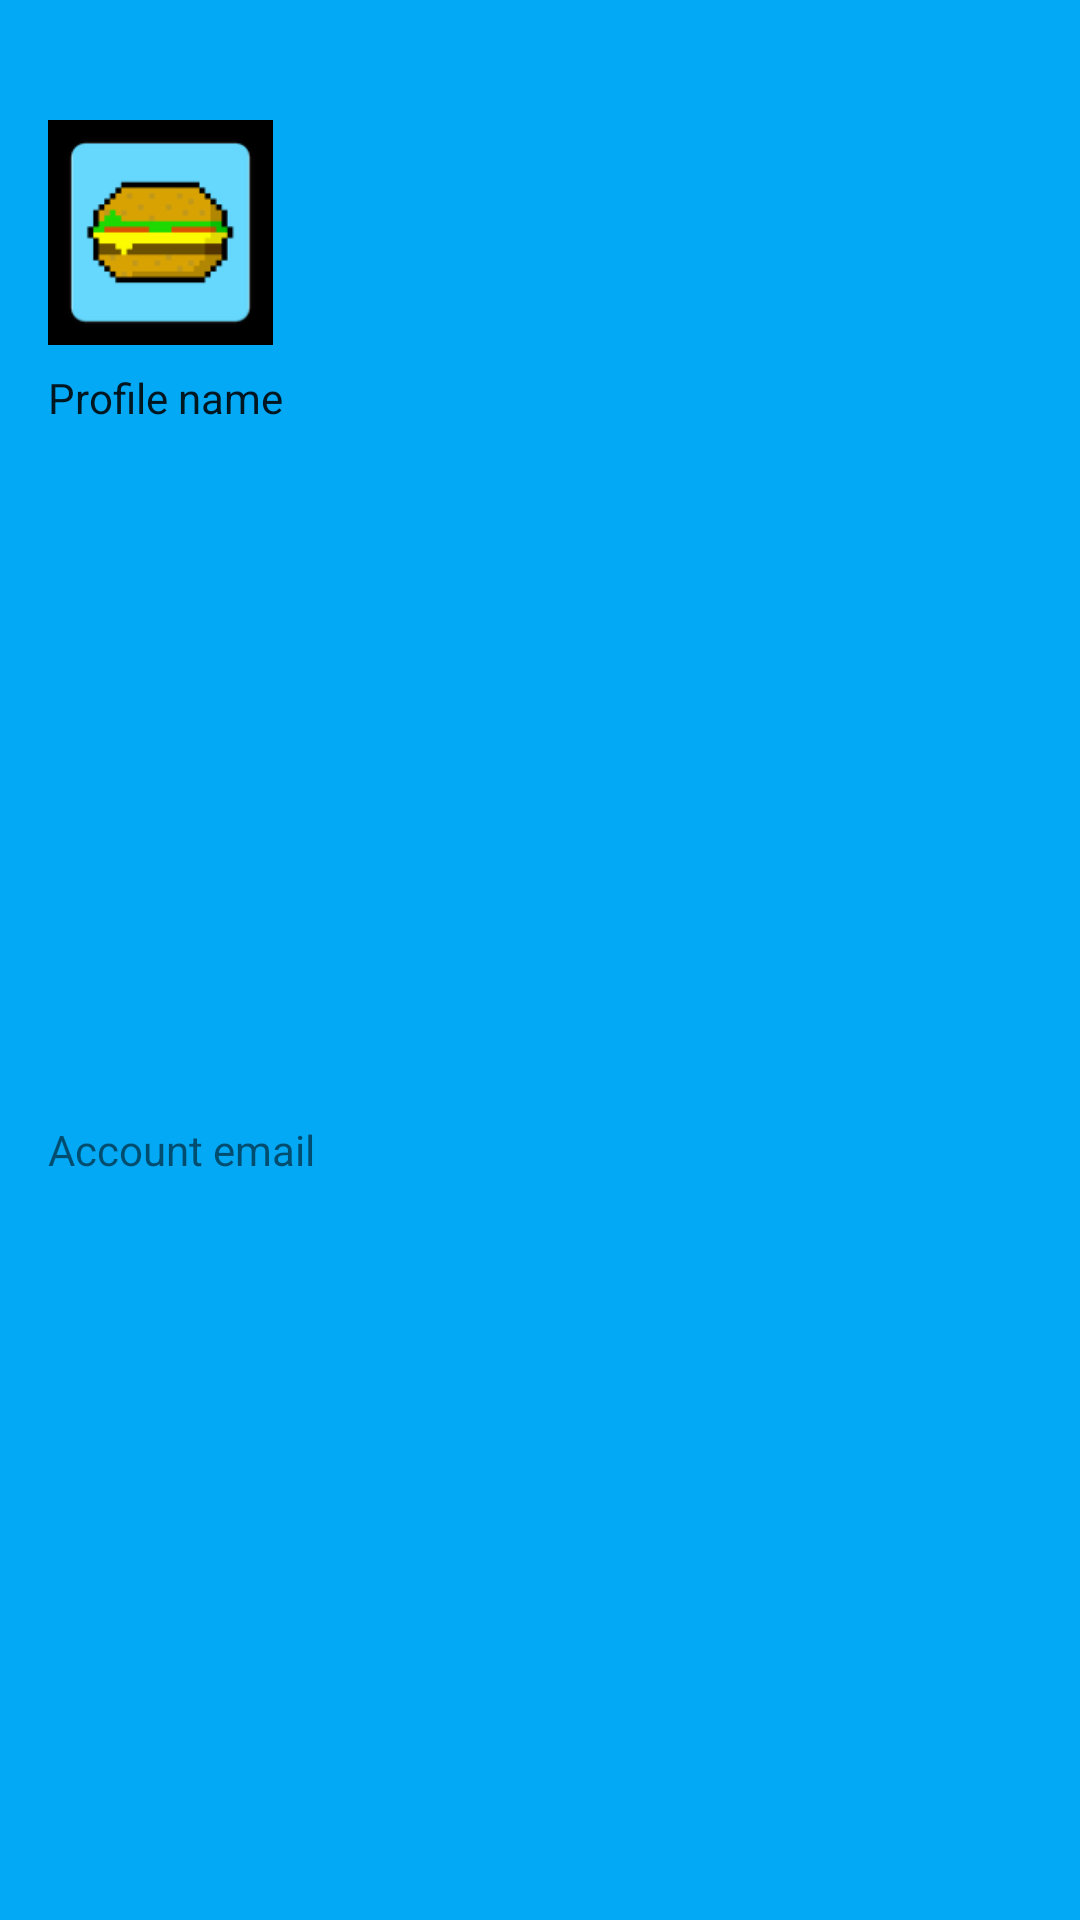

Here is an Android app screen rendered from its layout file. Give the layout XML and the strings, colors and styles it references.
<!-- AndroidManifest.xml: application theme Theme.Foodie -->
<!-- res/layout/menu_header.xml -->
<?xml version="1.0" encoding="utf-8"?>
<androidx.constraintlayout.widget.ConstraintLayout xmlns:android="http://schemas.android.com/apk/res/android"
    xmlns:app="http://schemas.android.com/apk/res-auto"
    android:layout_width="match_parent"
    android:layout_height="wrap_content"
    android:background="?attr/colorPrimary"
    android:padding="16dp">

    <ImageView
        android:id="@+id/drawer_header_image"
        android:layout_width="75dp"
        android:layout_height="75dp"
        android:layout_marginTop="24dp"
        android:src="@mipmap/ic_app_launcher"
        android:background="@color/black"
        app:layout_constraintStart_toStartOf="parent"
        app:layout_constraintTop_toTopOf="parent" />

    <TextView
        android:id="@+id/drawer_header_username"
        android:layout_width="wrap_content"
        android:layout_height="wrap_content"
        android:layout_marginTop="8dp"
        android:text="@string/profile_name"
        android:textAppearance="@style/TextAppearance.AppCompat.Body1"
        app:layout_constraintStart_toStartOf="@+id/drawer_header_image"
        app:layout_constraintTop_toBottomOf="@+id/drawer_header_image" />

    <TextView
        android:id="@+id/drawer_header_email"
        android:layout_width="wrap_content"
        android:layout_height="wrap_content"
        android:text="@string/account_email"
        app:layout_constraintBottom_toBottomOf="parent"
        app:layout_constraintStart_toStartOf="@+id/drawer_header_username"
        app:layout_constraintTop_toBottomOf="@+id/drawer_header_username" />

</androidx.constraintlayout.widget.ConstraintLayout>
<!-- resources referenced by this layout -->
<resources>
  <color name="black">#FF000000</color>
  <!-- mipmap ic_app_launcher: png bitmap (mipmap-hdpi, 2570 bytes) -->
  <string name="account_email">Account email</string>
  <string name="profile_name">Profile name</string>
  <style name="Theme.Foodie" parent="Theme.MaterialComponents.DayNight.NoActionBar">
          
          <item name="colorPrimary">@color/blue_500</item>
          <item name="colorPrimaryVariant">@color/blue_700</item>
          <item name="colorOnPrimary">@color/white</item>
          
          <item name="colorSecondary">@color/purple_500</item>
          <item name="colorSecondaryVariant">@color/purple_700</item>
          <item name="colorOnSecondary">@color/white</item>
          
          <item name="android:statusBarColor" tools:targetApi="l">?attr/colorPrimaryVariant</item>
          
      </style>
  <color name="blue_500">#03A9F4</color>
  <color name="blue_700">#007AC1</color>
  <color name="white">#FFFFFFFF</color>
  <color name="purple_500">#9C27B0</color>
  <color name="purple_700">#6A0080</color>
</resources>
